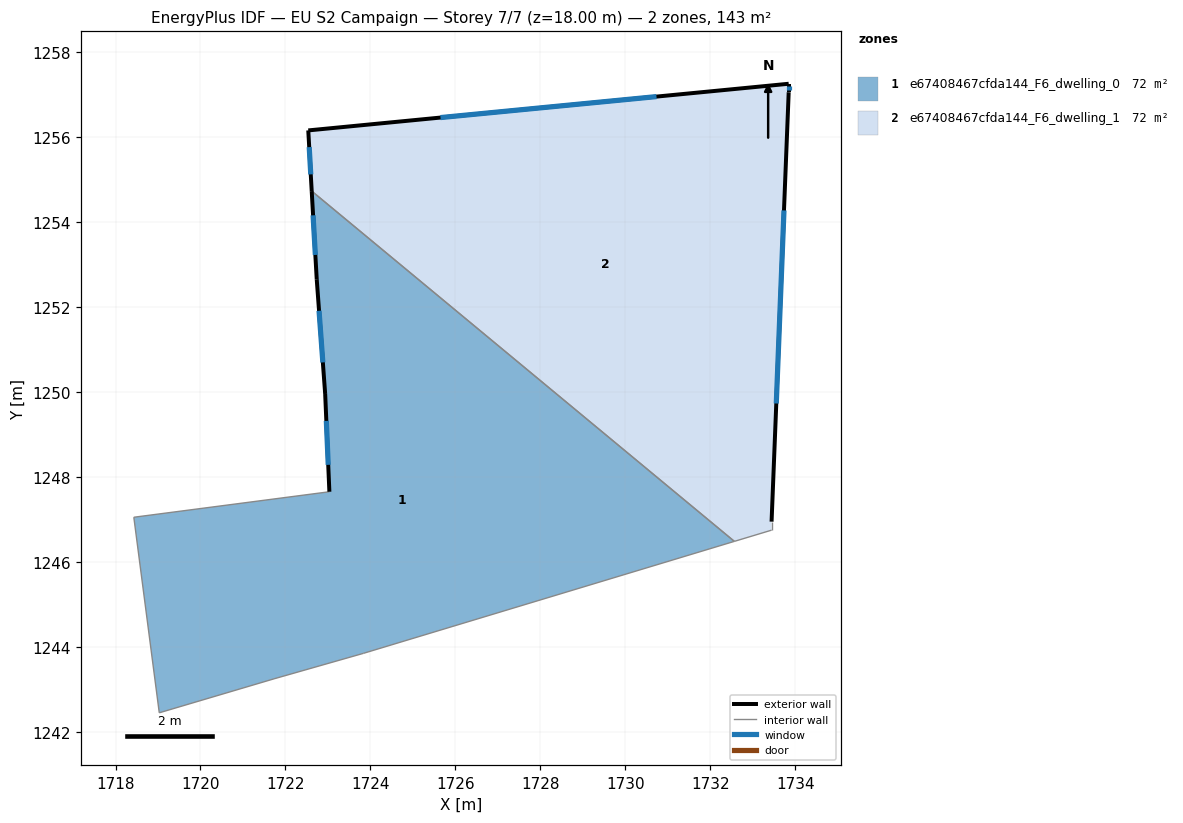
=== STOREY PLAN SPEC (per zone: floor XY polygon, exterior-wall plan segments, windows/doors) ===
zone 1: e67408467cfda144_F6_dwelling_0  (71.5 m²)
  floor: (1732.57, 1246.49) (1723.83, 1243.85) (1721.73, 1243.25) (1719.03, 1242.45) (1718.43, 1247.05) (1723.03, 1247.66) (1722.94, 1249.96) (1722.74, 1252.66) (1722.62, 1254.73)
  exterior wall: (1722.94, 1249.96) – (1723.03, 1247.66)  [2.3 m]
    window: (1722.96, 1249.32) – (1723.01, 1248.29)  [1.4 m²]
  exterior wall: (1722.74, 1252.66) – (1722.94, 1249.96)  [2.7 m]
    window: (1722.79, 1251.91) – (1722.88, 1250.70)  [1.6 m²]
  exterior wall: (1722.62, 1254.73) – (1722.74, 1252.66)  [2.1 m]
    window: (1722.65, 1254.16) – (1722.70, 1253.23)  [1.3 m²]
  interior walls: 6
zone 2: e67408467cfda144_F6_dwelling_1  (71.5 m²)
  floor: (1733.84, 1257.26) (1733.84, 1257.06) (1733.44, 1246.95) (1733.44, 1246.75) (1732.57, 1246.49) (1722.62, 1254.73) (1722.54, 1256.16)
  exterior wall: (1733.44, 1246.95) – (1733.84, 1257.06)  [10.1 m]
    window: (1733.55, 1249.73) – (1733.73, 1254.28)  [6.1 m²]
  exterior wall: (1722.54, 1256.16) – (1722.62, 1254.73)  [1.4 m]
    window: (1722.56, 1255.77) – (1722.60, 1255.12)  [0.9 m²]
  exterior wall: (1733.84, 1257.26) – (1722.54, 1256.16)  [11.4 m]
    window: (1730.73, 1256.96) – (1725.65, 1256.46)  [6.9 m²]
  exterior wall: (1733.84, 1257.06) – (1733.84, 1257.26)  [0.2 m]
    window: (1733.84, 1257.11) – (1733.84, 1257.20)  [0.1 m²]
  interior walls: 3

=== DERIVED (storey summary) ===
Building: EU S2 Campaign
Storey: 7 of 7  (floor level z = 18.00 m)
Storey gross floor area: 143.0 m²
Zones on this storey: 2
  - e67408467cfda144_F6_dwelling_0: floor 71.5 m²; exterior wall 7.1 m (21.3 m²); 3 window(s) 4.3 m²; WWR 20.2%
  - e67408467cfda144_F6_dwelling_1: floor 71.5 m²; exterior wall 23.1 m (69.3 m²); 4 window(s) 14.0 m²; WWR 20.2%
Zone adjacency (shared interzone walls):
  - e67408467cfda144_F6_dwelling_0 ↔ e67408467cfda144_F6_dwelling_1